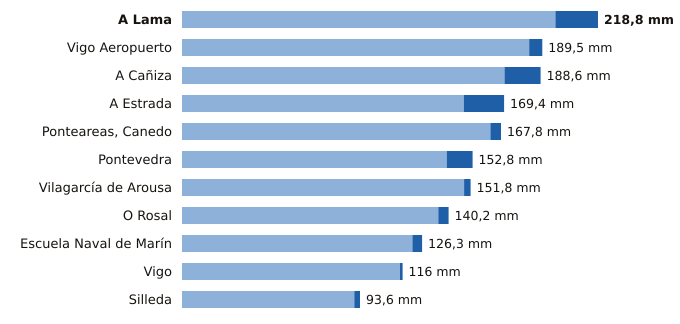

Source data for this figure (header and first rows):
estacion, provincia, indicativo, mm_6_dias_anteriores, mm_hoy, mm_7_dias, horas_de_hoy
A Lama, Pontevedra, 1489A, 196.4, 22.4, 218.8, 20
Vigo Aeropuerto, Pontevedra, 1495, 182.6, 6.9, 189.5, 20
A Cañiza, Pontevedra, 1719, 169.6, 19.0, 188.6, 17
A Estrada, Pontevedra, 1468X, 148.2, 21.2, 169.4, 18
Ponteareas, Canedo, Pontevedra, 1723X, 162.2, 5.6, 167.8, 18
Pontevedra, Pontevedra, 1484C, 139.2, 13.6, 152.8, 20
Vilagarcía de Arousa, Pontevedra, 1477V, 148.4, 3.4, 151.8, 19
O Rosal, Pontevedra, 1730E, 134.8, 5.4, 140.2, 15
Escuela Naval de Marín, Pontevedra, 1486E, 121.2, 5.1, 126.3, 20
Vigo, Pontevedra, 1496X, 114.6, 1.4, 116.0, 19
Silleda, Pontevedra, 1466A, 90.6, 3.0, 93.6, 17
